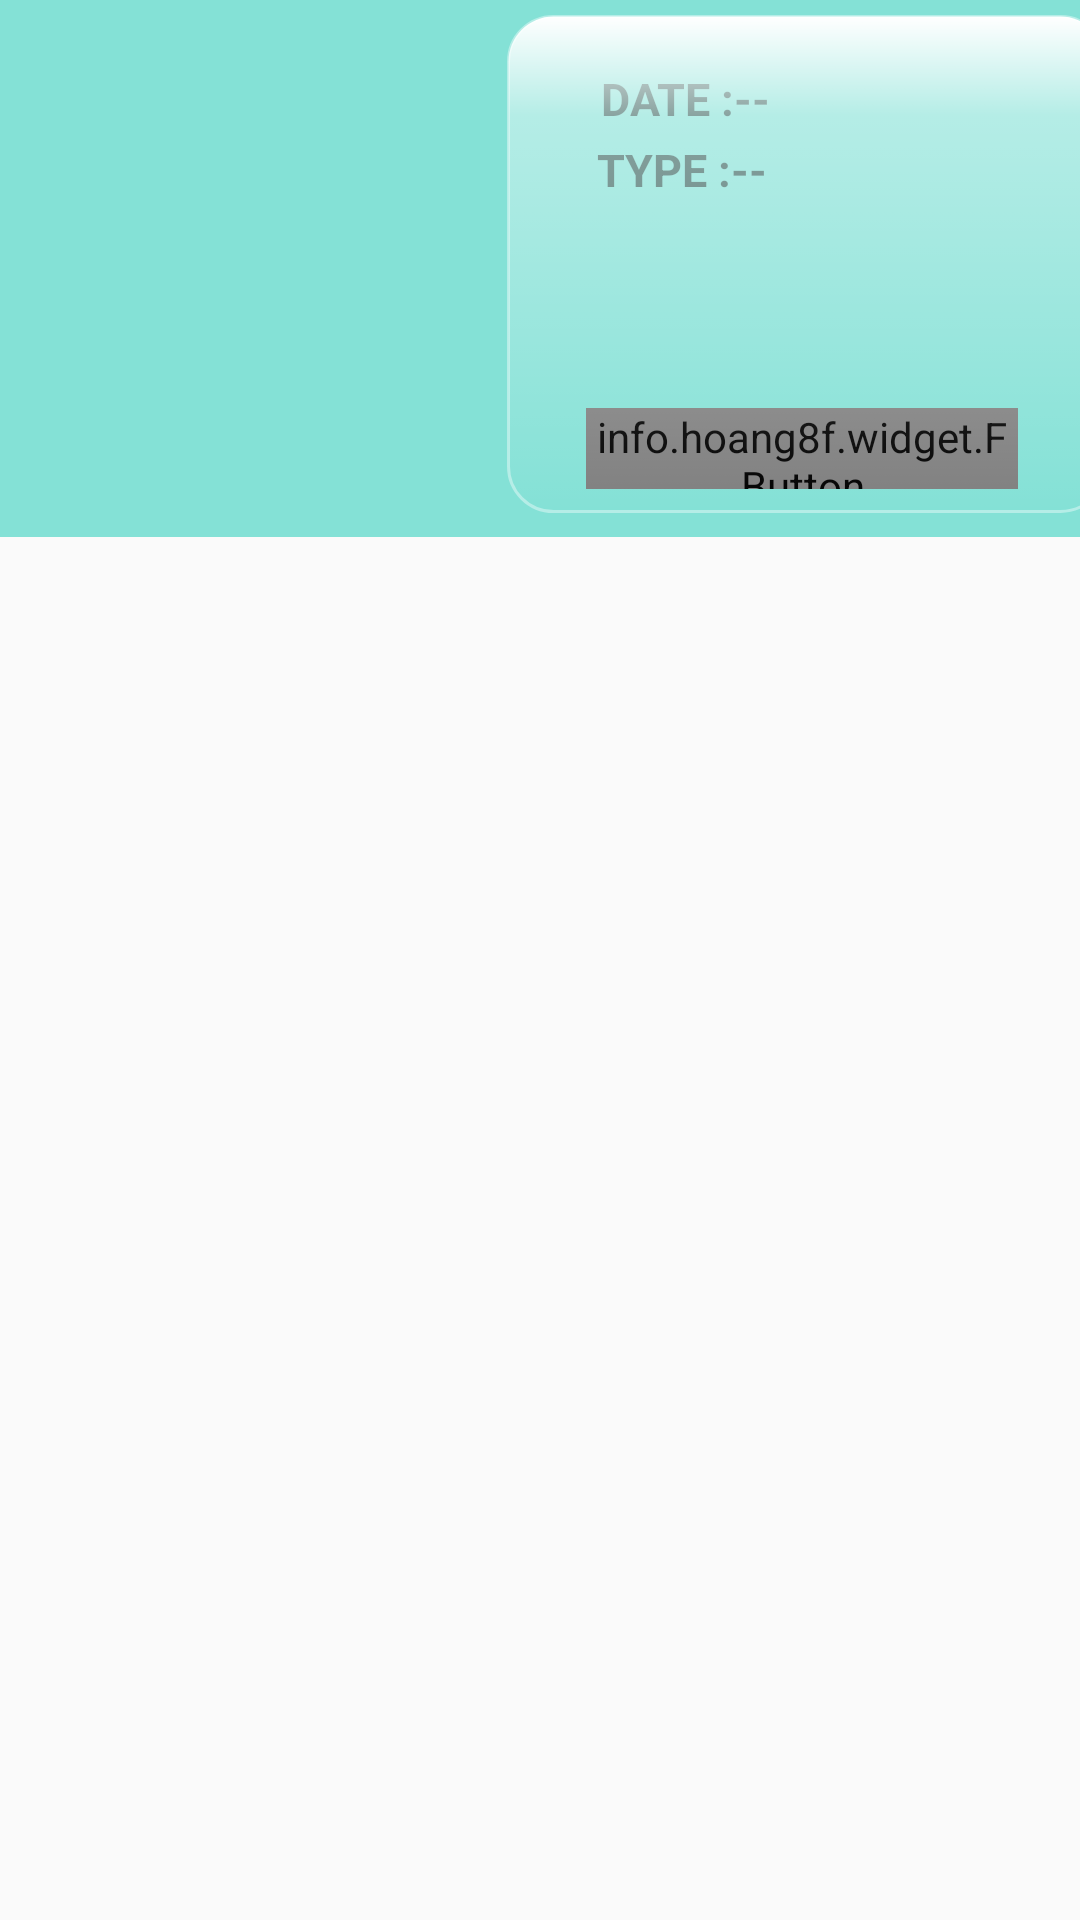

Layout XML and referenced resources for this Android screen:
<!-- AndroidManifest.xml: application theme AppTheme -->
<!-- res/layout/book1.xml -->
<?xml version="1.0" encoding="utf-8"?>
<LinearLayout xmlns:android="http://schemas.android.com/apk/res/android"
    xmlns:app="http://schemas.android.com/apk/res-auto"
    xmlns:tools="http://schemas.android.com/tools"
    android:layout_width="match_parent"
    android:layout_height="match_parent"
    android:orientation="vertical">

    <android.support.constraint.ConstraintLayout
        android:layout_width="400dp"
        android:layout_height="179dp"
        android:background="#84e1d6">

        <ImageView
            android:id="@+id/imageView"
            android:layout_width="169dp"
            android:layout_height="173dp"
            android:layout_alignParentStart="true"
            android:layout_alignParentTop="true"
            app:layout_constraintBottom_toBottomOf="parent"
            app:layout_constraintEnd_toEndOf="parent"
            app:layout_constraintHorizontal_bias="0.0"
            app:layout_constraintStart_toStartOf="parent"
            app:layout_constraintTop_toTopOf="parent"
            app:layout_constraintVertical_bias="0.008" />

        <TextView
            android:id="@+id/textView12"
            android:layout_width="112dp"
            android:layout_height="23dp"
            android:layout_marginTop="8dp"
            android:textAllCaps="true"
            android:textColor="@color/common_google_signin_btn_text_dark_default"
            android:textSize="15sp"
            android:textStyle="bold"
            app:layout_constraintBottom_toBottomOf="parent"
            app:layout_constraintEnd_toEndOf="parent"
            app:layout_constraintHorizontal_bias="0.899"
            app:layout_constraintStart_toStartOf="parent"
            app:layout_constraintTop_toTopOf="parent"
            app:layout_constraintVertical_bias="0.120000005" />

        <TextView
            android:id="@+id/textView11"
            android:layout_width="161dp"
            android:layout_height="53dp"
            android:layout_marginTop="8dp"
            android:textAllCaps="true"
            android:textColor="@color/common_google_signin_btn_text_dark_default"
            android:textSize="12sp"
            android:textStyle="bold"
            app:layout_constraintBottom_toBottomOf="parent"
            app:layout_constraintEnd_toEndOf="parent"
            app:layout_constraintHorizontal_bias="0.83"
            app:layout_constraintStart_toStartOf="parent"
            app:layout_constraintTop_toTopOf="parent"
            app:layout_constraintVertical_bias="0.53" />

        <TextView
            android:id="@+id/textView15"
            android:layout_width="110dp"
            android:layout_height="19dp"
            android:layout_marginTop="8dp"
            android:textAllCaps="true"
            android:textColor="@color/common_google_signin_btn_text_dark_default"
            android:textSize="15sp"
            android:textStyle="bold"
            app:layout_constraintBottom_toBottomOf="parent"
            app:layout_constraintEnd_toEndOf="parent"
            app:layout_constraintHorizontal_bias="0.944"
            app:layout_constraintStart_toStartOf="parent"
            app:layout_constraintTop_toTopOf="parent"
            app:layout_constraintVertical_bias="0.25" />

        <TextView
            android:id="@+id/textView10"
            android:layout_width="74dp"
            android:layout_height="18dp"
            android:layout_marginTop="8dp"
            android:text="Type :--"
            android:textAllCaps="true"
            android:textColor="@color/common_google_signin_btn_text_dark_default"
            android:textSize="15sp"
            android:textStyle="bold"
            app:layout_constraintBottom_toBottomOf="parent"
            app:layout_constraintEnd_toEndOf="parent"
            app:layout_constraintHorizontal_bias="0.61"
            app:layout_constraintStart_toStartOf="parent"
            app:layout_constraintTop_toTopOf="parent"
            app:layout_constraintVertical_bias="0.25" />

        <TextView
            android:id="@+id/textView13"
            android:layout_width="66dp"
            android:layout_height="23dp"
            android:layout_marginTop="8dp"
            android:text="Date :--"
            android:textAllCaps="true"
            android:textColor="@color/common_google_signin_btn_text_dark_default"
            android:textSize="15sp"
            android:textStyle="bold"
            app:layout_constraintBottom_toBottomOf="parent"
            app:layout_constraintEnd_toEndOf="parent"
            app:layout_constraintHorizontal_bias="0.6"
            app:layout_constraintStart_toStartOf="parent"
            app:layout_constraintTop_toTopOf="parent"
            app:layout_constraintVertical_bias="0.100000024" />

        <info.hoang8f.widget.FButton
            android:id="@+id/button"
            android:layout_width="144dp"
            android:layout_height="27dp"
            android:layout_marginBottom="8dp"
            android:layout_marginEnd="8dp"
            android:layout_marginStart="8dp"
            android:layout_marginTop="8dp"
            android:text="Request"
            android:textAllCaps="false"
            android:textColor="@android:color/background_light"
            android:textSize="12sp"
            android:textStyle="bold"
            android:focusable="false"
            android:onClick="myclick"
            app:cornerRadius="6dp"
            app:fButtonColor="#05e6cb"
            app:layout_constraintBottom_toBottomOf="parent"
            app:layout_constraintEnd_toEndOf="parent"
            app:layout_constraintHorizontal_bias="0.78"
            app:layout_constraintStart_toStartOf="parent"
            app:layout_constraintTop_toTopOf="parent"
            app:layout_constraintVertical_bias="0.941"
            app:shadowColor="#ffffff"
            app:shadowEnabled="true"
            app:shadowHeight="3dp" />
        <TextView
            android:id="@+id/textView16"
            android:layout_width="200dp"
            android:layout_height="0dp"
            android:layout_marginBottom="8dp"
            android:layout_marginEnd="8dp"
            android:layout_marginTop="5dp"
            android:background="@drawable/rounded_edittext"
            app:layout_constraintBottom_toBottomOf="parent"
            app:layout_constraintEnd_toEndOf="parent"
            app:layout_constraintHorizontal_bias="0.0"
            app:layout_constraintStart_toEndOf="@+id/imageView"
            app:layout_constraintTop_toTopOf="parent"
            app:layout_constraintVertical_bias="0.0" />


    </android.support.constraint.ConstraintLayout>
</LinearLayout>
<!-- resources referenced by this layout -->
<resources>
  <!-- drawable rounded_edittext (drawable) -->
  <?xml version="1.0" encoding="utf-8"?>
  <selector xmlns:android="http://schemas.android.com/apk/res/android">
      <item android:state_pressed="false" android:state_focused="false">
          <shape>
              <gradient
                  android:centerY="0.2"
                  android:startColor="#ffffff"
                  android:centerColor="#65FFFFFF"
                  android:endColor="#00FFFFFF"
                  android:angle="270"
                  />
              <stroke android:width="1dip" android:color="#65FFFFFF" />
              <corners
                  android:radius="15dp" />
          </shape>
      </item>
  </selector>
  <style name="AppTheme" parent="Base.Theme.AppCompat.Light.DarkActionBar">
          
          <item name="colorPrimary">#84e1d6</item>
          <item name="colorPrimaryDark">#84e1d6</item>
          <item name="colorAccent">#f3ff09</item>
          <item name="windowNoTitle">true</item>
          <item name="windowActionBar">false</item>
      </style>
</resources>
